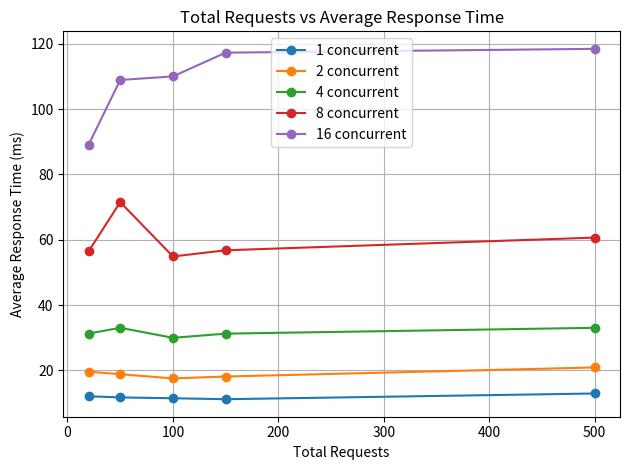
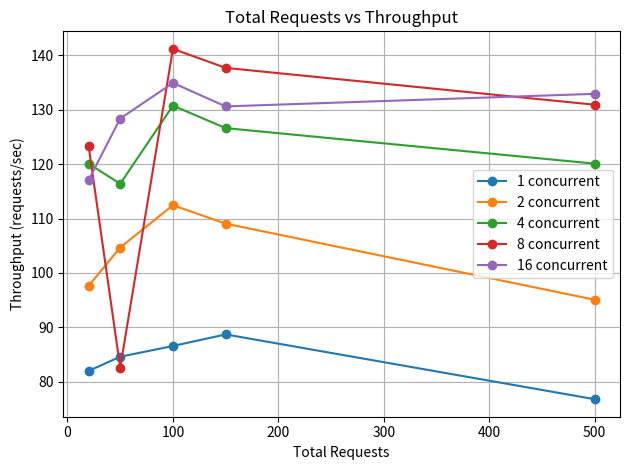
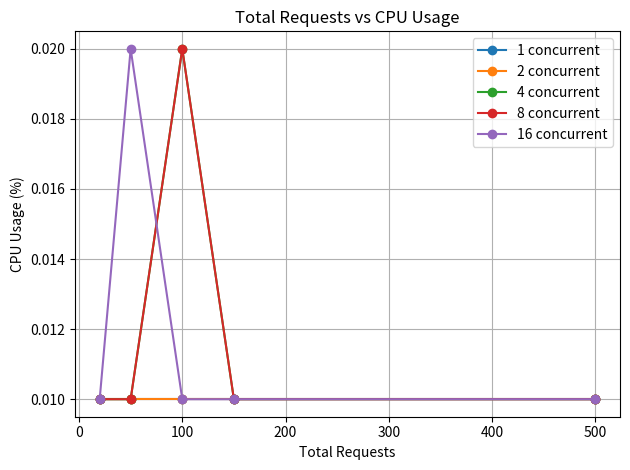
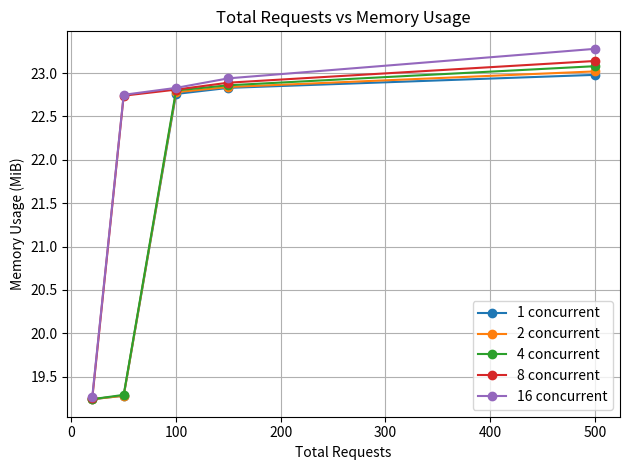

These charts were generated, in order, by the following Python code:
import matplotlib.pyplot as plt

requests = [20, 50, 100, 150, 500]

# Data for concurrency 1, 2, 4, 8, 16

response_time = {
    1:  [12.05, 11.70, 11.44, 11.15, 12.90],
    2:  [19.57, 18.81, 17.52, 18.10, 20.88],
    4:  [31.25, 33.03, 29.96, 31.23, 33.02],
    8:  [56.43, 71.52, 54.88, 56.77, 60.66],
    16: [89.09, 108.95, 110.04, 117.31, 118.48]
}

throughput = {
    1:  [82.00, 84.61, 86.58, 88.71, 76.80],
    2:  [97.63, 104.68, 112.46, 109.07, 95.08],
    4:  [120.09, 116.40, 130.77, 126.63, 120.10],
    8:  [123.38, 82.59, 141.20, 137.70, 130.93],
    16: [117.06, 128.39, 134.94, 130.62, 132.93]
}

cpu = {
    1:  [0.01, 0.01, 0.01, 0.01, 0.01],
    2:  [0.01, 0.01, 0.01, 0.01, 0.01],
    4:  [0.01, 0.01, 0.02, 0.01, 0.01],
    8:  [0.01, 0.01, 0.02, 0.01, 0.01],
    16: [0.01, 0.02, 0.01, 0.01, 0.01]
}

memory = {
    1:  [19.24, 19.28, 22.76, 22.83, 22.98],
    2:  [19.24, 19.28, 22.78, 22.84, 23.02],
    4:  [19.24, 19.29, 22.80, 22.86, 23.08],
    8:  [19.25, 22.74, 22.81, 22.89, 23.14],
    16: [19.27, 22.75, 22.83, 22.94, 23.28]
}


def make_graph(data, ylabel, title, filename):
    plt.figure()

    for concurrency in data:
        plt.plot(
            requests,
            data[concurrency],
            marker='o',
            label=f'{concurrency} concurrent'
        )

    plt.xlabel("Total Requests")
    plt.ylabel(ylabel)
    plt.title(title)
    plt.legend()
    plt.grid(True)
    plt.tight_layout()
    plt.savefig(filename)
    plt.close()


make_graph(
    response_time,
    "Average Response Time (ms)",
    "Total Requests vs Average Response Time",
    "comparison_response_time.png"
)

make_graph(
    throughput,
    "Throughput (requests/sec)",
    "Total Requests vs Throughput",
    "comparison_throughput.png"
)

make_graph(
    cpu,
    "CPU Usage (%)",
    "Total Requests vs CPU Usage",
    "comparison_cpu.png"
)

make_graph(
    memory,
    "Memory Usage (MiB)",
    "Total Requests vs Memory Usage",
    "comparison_memory.png"
)

print("All comparison graphs generated successfully.")
